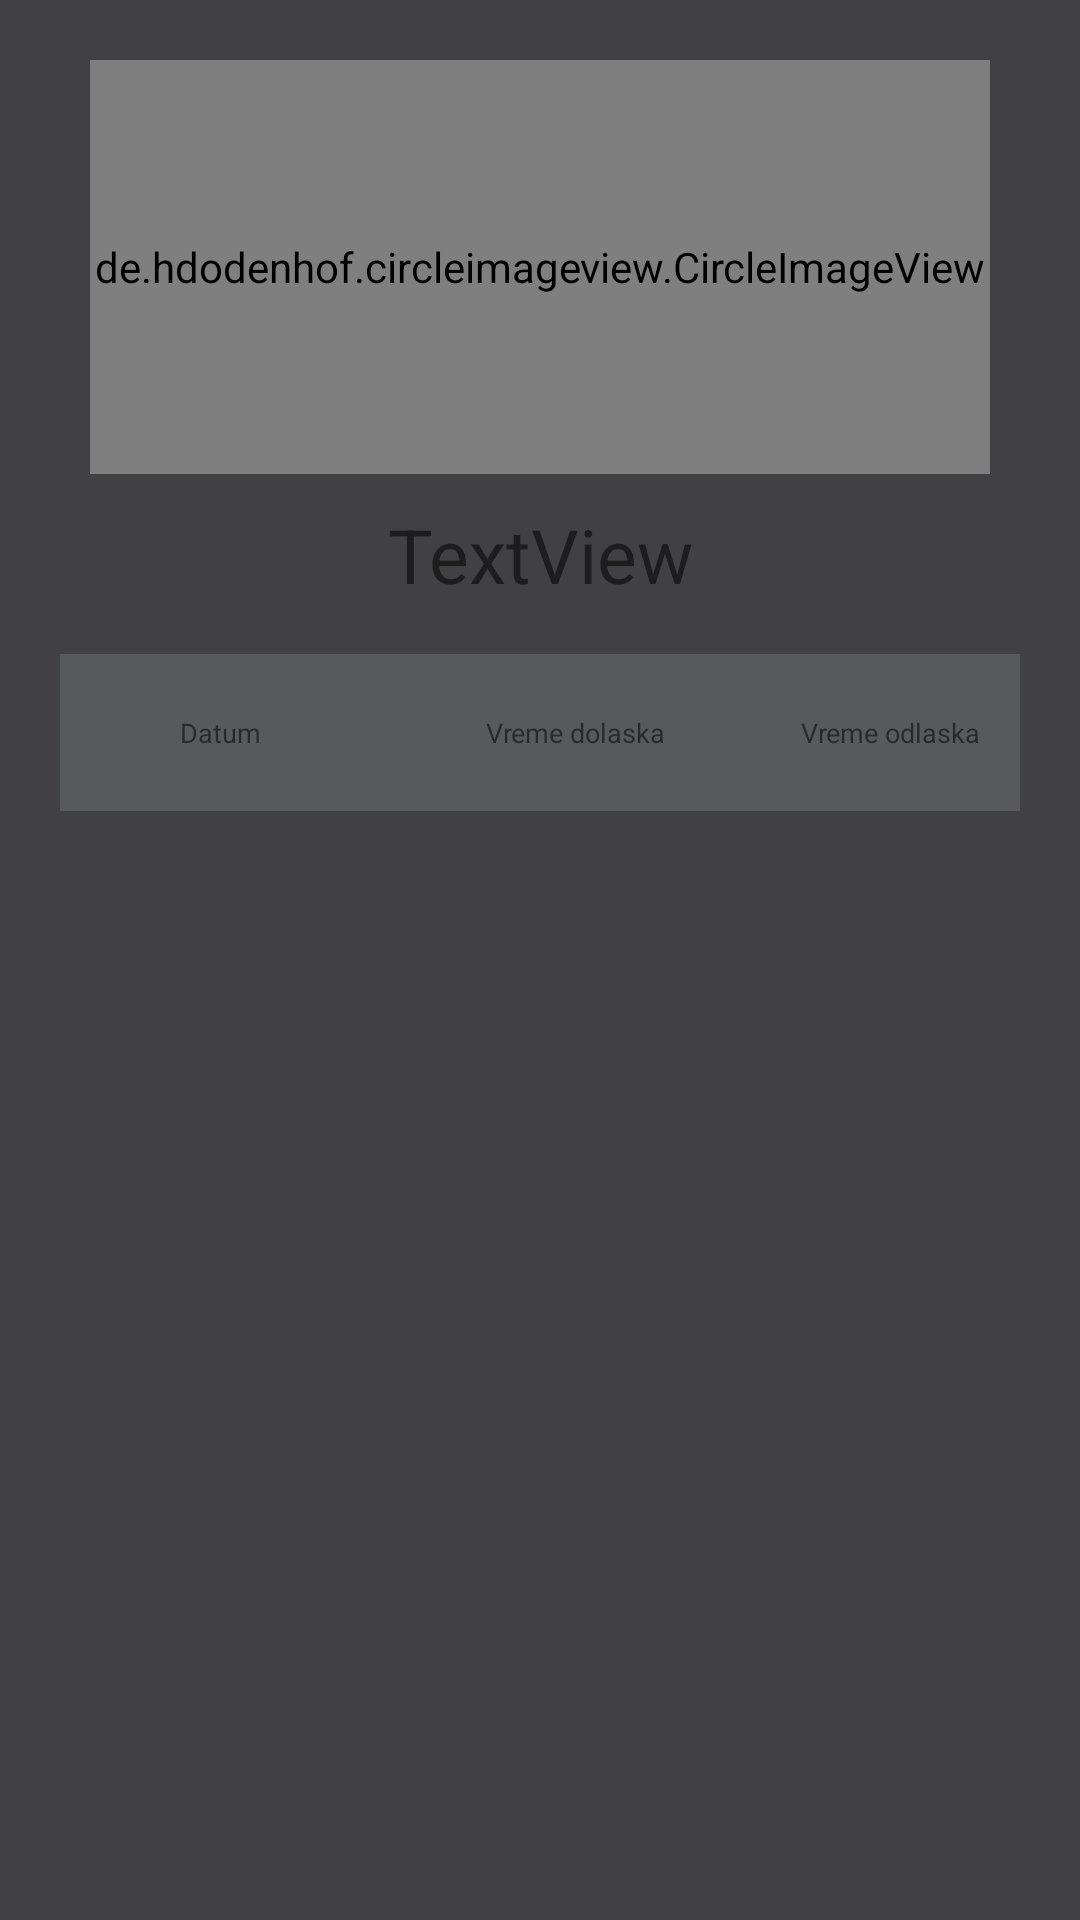

Here is an Android app screen rendered from its layout file. Give the layout XML and the strings, colors and styles it references.
<!-- AndroidManifest.xml: application theme AppTheme -->
<!-- res/layout/activity_pop.xml -->
<?xml version="1.0" encoding="utf-8"?>
<LinearLayout xmlns:android="http://schemas.android.com/apk/res/android"
    xmlns:app="http://schemas.android.com/apk/res-auto"
    xmlns:tools="http://schemas.android.com/tools"
    android:layout_width="match_parent"
    android:layout_height="match_parent"
    android:orientation="vertical"
    android:layout_gravity="center_horizontal"
    android:padding="20dp"
    android:background="@color/colorPrimaryDark"
    tools:context=".Opcije">

    <de.hdodenhof.circleimageview.CircleImageView
        android:id="@+id/imageView2"
        android:layout_width="300dp"
        android:layout_height="138dp"
        android:layout_gravity="center"
        app:layout_constraintStart_toStartOf="parent"
        app:layout_constraintTop_toTopOf="parent"
        app:srcCompat="@mipmap/ic_launcher_round" />

    <TextView
        android:id="@+id/txtPom"
        android:layout_width="wrap_content"
        android:layout_height="30dp"
        android:layout_gravity="center"
        android:background="@drawable/roundedtext"
        android:layout_marginTop="10dp"
        android:gravity="center_horizontal"
        android:text="TextView"
        android:textSize="25dp"
        app:layout_constraintEnd_toEndOf="parent"
        app:layout_constraintStart_toStartOf="parent"
        app:layout_constraintTop_toTopOf="parent" />

    <LinearLayout android:orientation="horizontal"
        android:id="@+id/tab_layout"
        android:layout_width="match_parent"
        android:layout_height="wrap_content"
        android:layout_marginTop="20dp"
        app:tabIndicatorColor="@color/colorPrimaryDark"
        android:background="@color/colorPrimary">


        <TextView
            android:id="@+id/datum"
            android:layout_width="wrap_content"
            android:layout_height="wrap_content"
            android:layout_marginStart="40dp"
            android:layout_marginTop="20dp"
            android:layout_marginBottom="20dp"
            android:textSize="9dp"
            android:text="Datum"></TextView>
        <TextView
            android:id="@+id/dolazak"
            android:layout_width="wrap_content"
            android:layout_height="wrap_content"
            android:layout_marginStart="75dp"
            android:layout_marginTop="20dp"
            android:layout_marginBottom="20dp"
            android:textSize="9dp"
            android:text="Vreme dolaska"></TextView>
        <TextView
            android:id="@+id/odlazak"
            android:layout_width="wrap_content"
            android:layout_height="wrap_content"
            android:layout_marginStart="45dp"
            android:layout_marginTop="20dp"
            android:layout_marginBottom="20dp"
            android:textSize="9dp"
            android:text="Vreme odlaska"></TextView>


    </LinearLayout>
    <ScrollView
        android:layout_width="match_parent"
        android:layout_height="match_parent">

        <LinearLayout
            android:layout_width="match_parent"
            android:layout_height="wrap_content"
            android:orientation="vertical" >
             <androidx.recyclerview.widget.RecyclerView
                android:id="@+id/recycler_view"
                android:layout_width="match_parent"
                android:layout_height="match_parent"
                android:layout_above="@+id/bottom"
                android:layout_below="@+id/toolbar" />
        </LinearLayout>

    </ScrollView>
</LinearLayout>
<!-- resources referenced by this layout -->
<resources>
  <color name="colorPrimary">#58595B</color>
  <color name="colorPrimaryDark">#414042</color>
  <!-- drawable roundedtext (drawable) -->
  <?xml version="1.0" encoding="utf-8"?>
  <shape xmlns:android="http://schemas.android.com/apk/res/android">
  
      <corners android:radius="10dp"></corners>
  </shape>
  <style name="AppTheme" parent="Theme.AppCompat.Light.DarkActionBar">
          
          <item name="colorPrimary">@color/colorPrimary</item>
          <item name="colorPrimaryDark">@color/colorPrimaryDark</item>
          <item name="windowActionBar">false</item>
          <item name="windowNoTitle">true</item>
      </style>
</resources>
